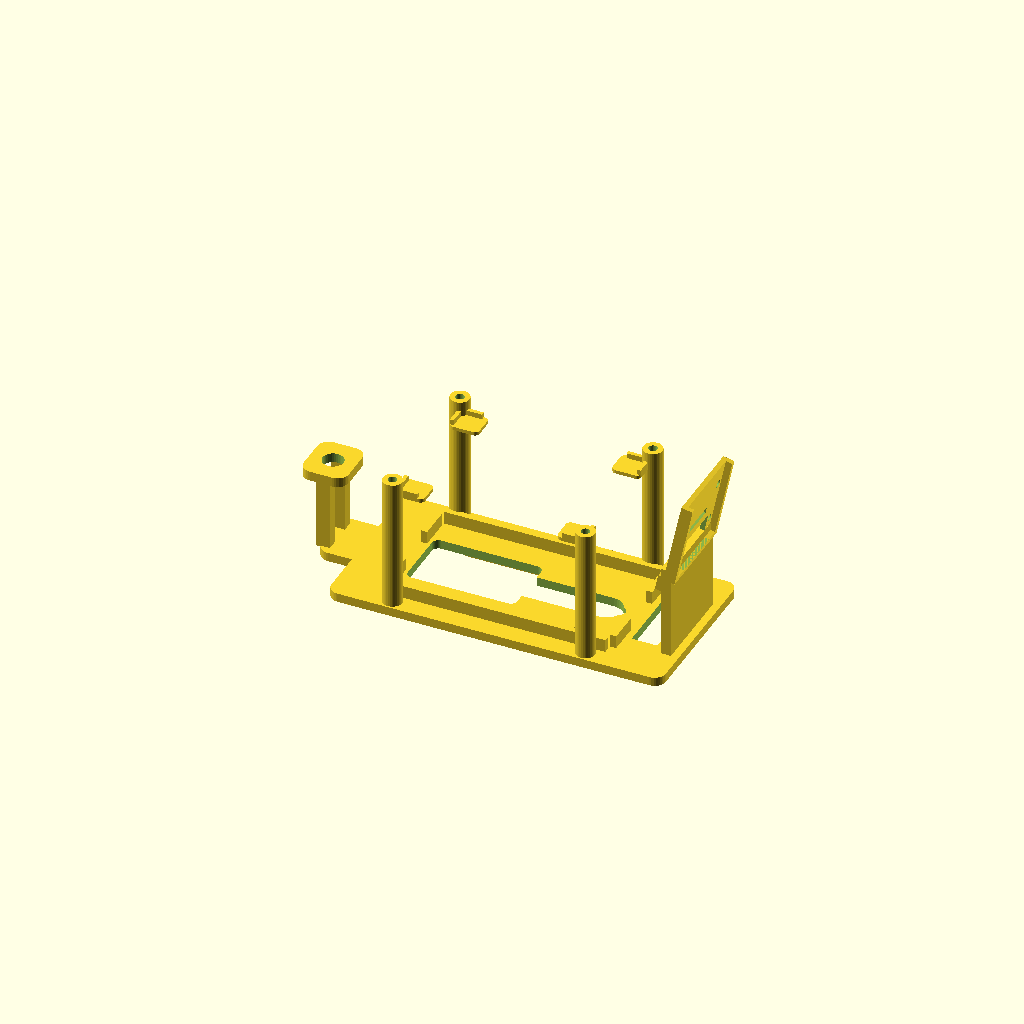
Cell 1: the model at its default parameters.
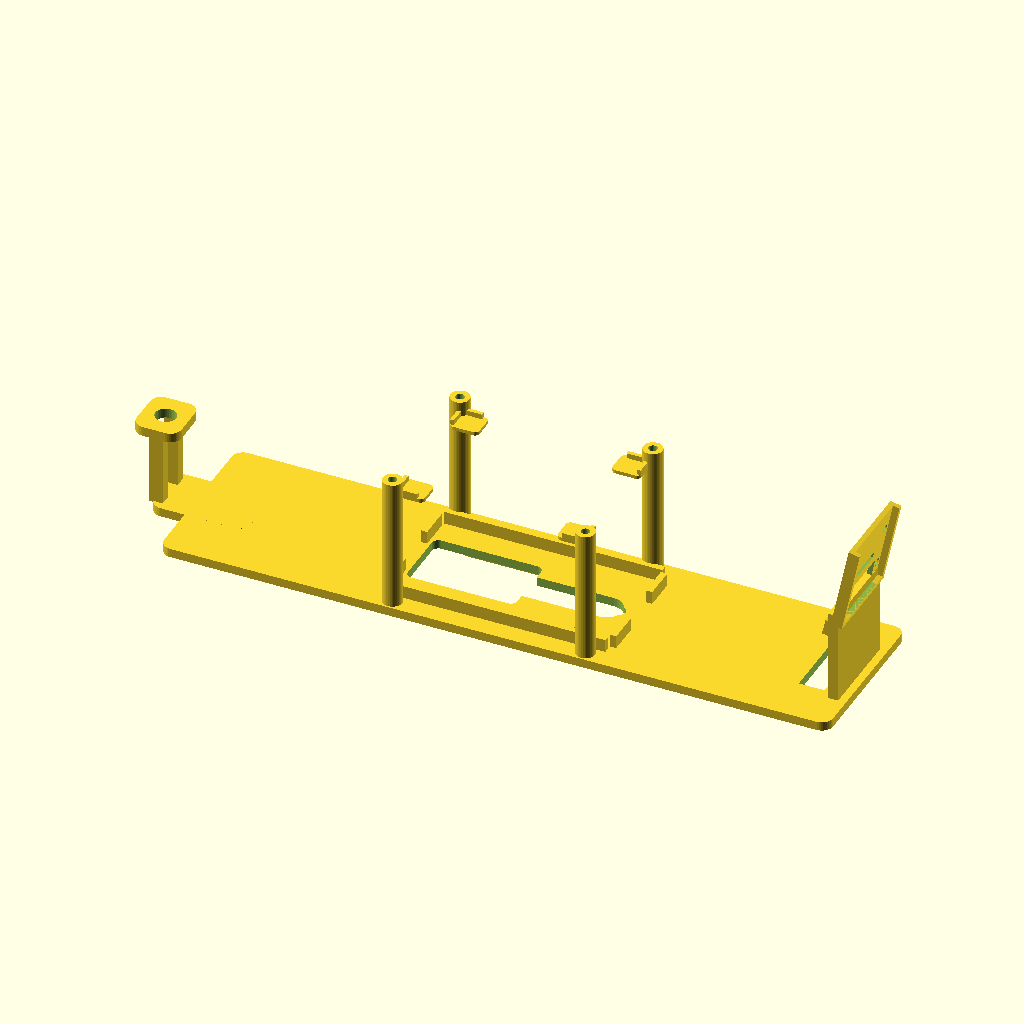
Cell 2: the same model with plate_len = 208.
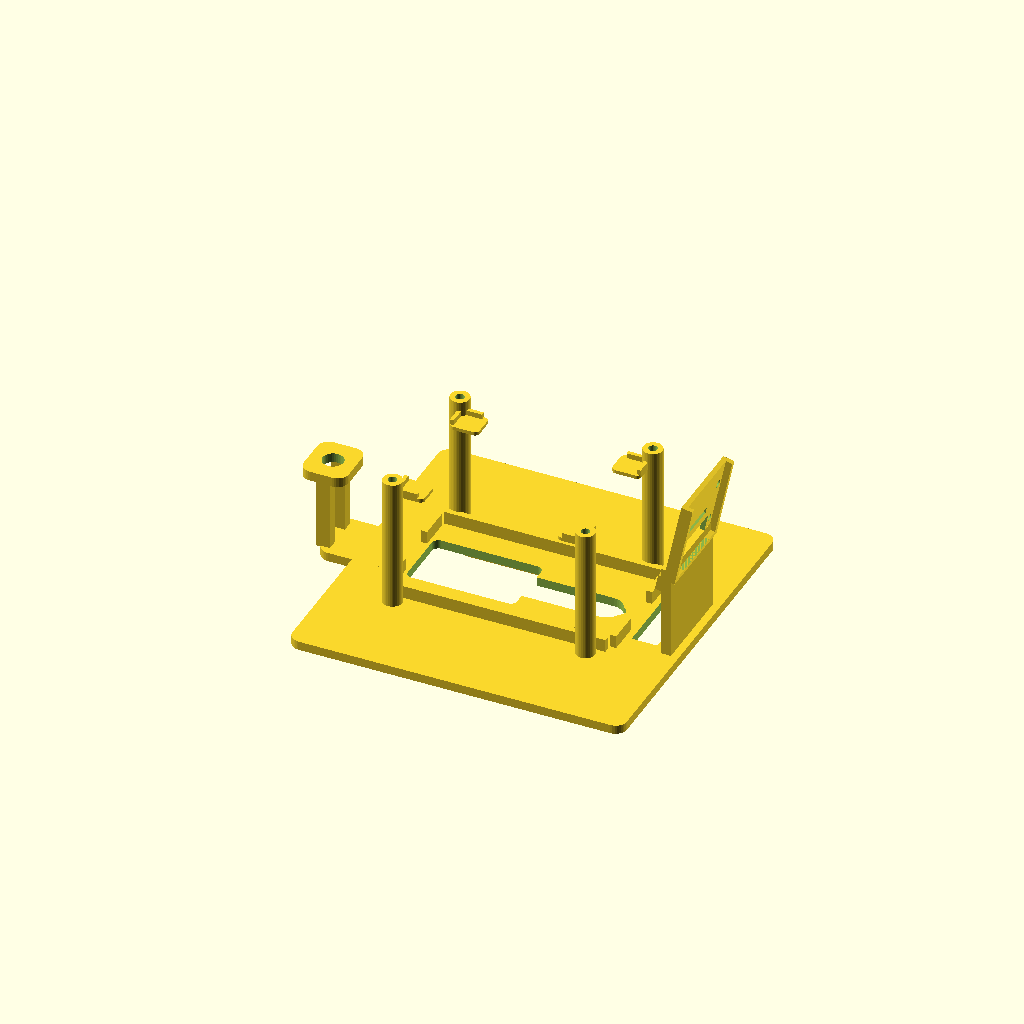
Cell 3: the same model with plate_w = 104.
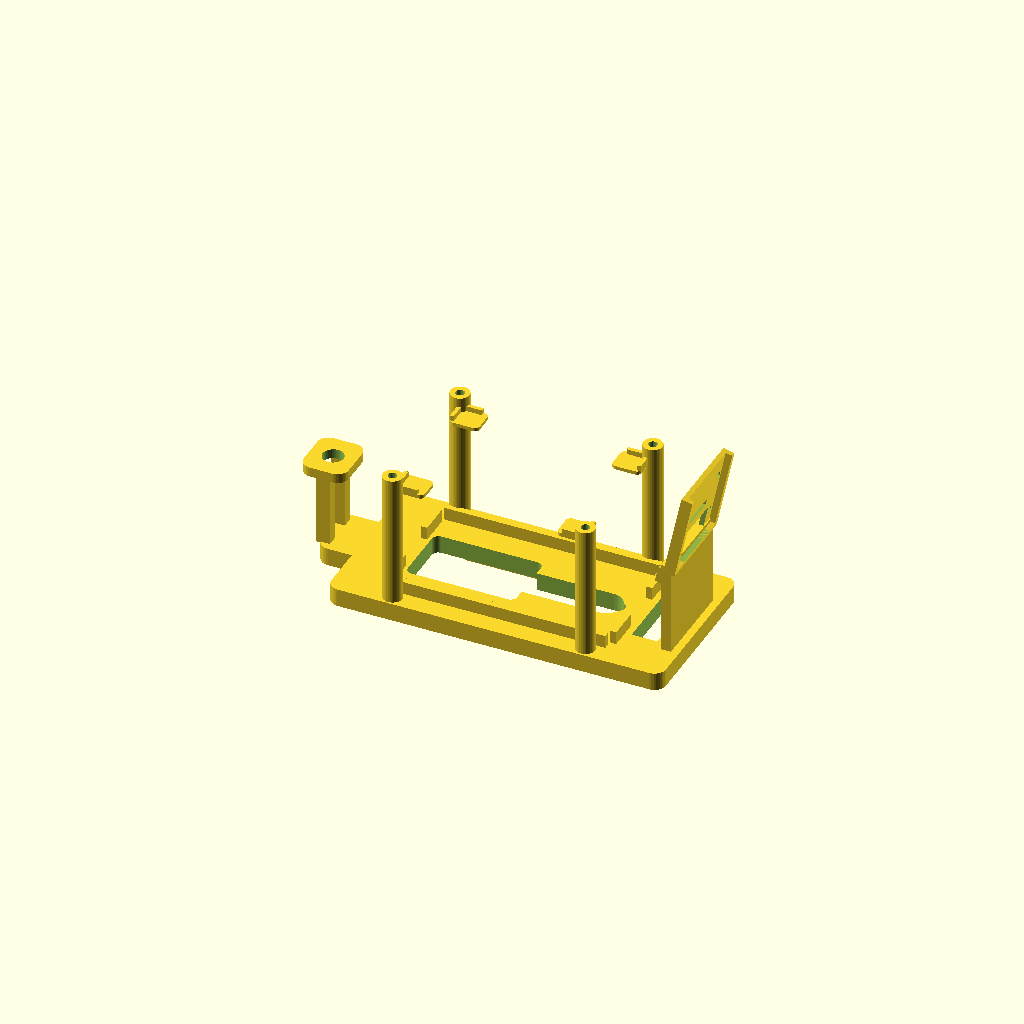
Cell 4: plate_t = 5.6 (everything else at default).
One fixed orthographic camera (rotation 55°, 0°, 25°; colour scheme Cornfield) for every cell.
Source of the model, hardware/vision_mounts/q8bot_cm5_nano_b_5v5a_pack_mount.scad:
/*
  Q8bot CM5-NANO-B + 5V/5A 2-cell battery-pack task-module mount

  This is a stacked backpack module:
  - lower layer: off-the-shelf 2-cell 5V/5A battery pack, marked 24 x 34 x 66 mm
  - upper layer: Waveshare CM5-NANO-B carrier + Raspberry Pi CM5 above the pack
  - the CM5-NANO-B is mounted face-down, so the 40-pin GPIO header faces the
    battery pack; extra clearance is reserved for that header and wiring

  Orientation: X is robot length, Y is robot width, Z is height. The camera
  holder is at +X/front, following the Pi Zero mount style.

  Print orientation: base plate flat on bed.
  Suggested material: PETG or tough PLA.
*/

$fn = 36;
eps = 0.12;

// -------------------- User parameters --------------------
plate_len = 104;
plate_w = 52;
plate_t = 2.8;
corner_r = 3.5;

// Magnetic attachment to the Q8bot body. Defaults assume common 8 x 2 mm round
// magnets glued into blind pockets from the underside. The 2.8 mm plate leaves
// about 0.7 mm of printed skin above a 2.1 mm deep pocket.
magnet_d = 8.2;
magnet_depth = 2.1;
magnet_x_spacing = 70;
magnet_y_spacing = 32;
locator_rib_len = 52;
locator_rib_w = 2.0;
locator_rib_h = 1.0;
locator_rib_y_spacing = 24;

// Keep a flat underside for double-sided tape. These access windows are only
// for USB/ribbon routing and can be tuned after checking the real robot.
xiao_usb_window_x = -18;
xiao_usb_window_y = 0;
xiao_usb_window_len = 34;
xiao_usb_window_w = 20;

usb_route_slot_x = 11;
usb_route_slot_y = 0;
usb_route_slot_len = 34;
usb_route_slot_w = 10;

// Off-the-shelf 2-cell 5V/5A battery pack from the user's reference image.
// The pack is retained by a shallow tray and strap slots instead of screw
// holes, because the pack is shrink-wrapped.
pack_len = 66;
pack_w = 34;
pack_h = 24;
pack_clearance = 1.0;
pack_offset_x = -2;
pack_offset_y = 0;
pack_tray_lip_h = 4.0;
pack_tray_lip_t = 2.0;
pack_floor_t = 1.4;
strap_slot_len = 28;
strap_slot_w = 4.0;
strap_slot_x_spacing = 34;
strap_slot_y = 0;

// Clearance above the pack for the face-down CM5-NANO-B 40-pin header and its
// wiring. Increase this if you use a tall keyed IDC plug.
gpio_header_clearance = 11.0;
cm5_bottom_air_gap = 2.0;

// Waveshare CM5-NANO-B carrier. The board is clamped by printed bars instead
// of board holes. Dimensions from Waveshare: 56 x 41 mm.
cm5_len = 56;
cm5_w = 41;
cm5_tray_clearance = 0.5;
cm5_tray_lip_h = 1.6;
cm5_tray_lip_t = 1.2;
cm5_layer_h = pack_h + gpio_header_clearance + cm5_bottom_air_gap;
cm5_offset_x = -3;      // keep the smaller compute module near center without post clash
cm5_offset_y = 0;
cm5_board_t = 1.6;

// Four outside posts are used with M2.5 screws and small washers/printed tabs
// to clamp the board corners. This avoids walls or fixed bars along the NANO-B
// edges, where connectors are located.
cm5_post_x_spacing = cm5_len + 4;
cm5_post_y_spacing = cm5_w + 4;
cm5_post_screw_d = 2.75;   // M2.5 clearance
cm5_post_od = 6.0;

// Front camera module holder, default for Raspberry Pi Camera Module 3.
cam_board_w = 25;
cam_board_h = 24;
cam_pocket_depth = 2.0;
cam_wall = 1.5;
cam_tilt_deg = 12;
cam_mast_h = 24;
cam_mast_x = plate_len / 2 - 4;
cam_screw_x = 21;
cam_screw_y = 12.5;
cam_screw_d = 2.2;      // clearance for M2
cam_web_w = 4.0;

ribbon_slot_x = cam_mast_x - 8;
ribbon_slot_w = 22;
ribbon_slot_l = 8;
ribbon_channel_h = 70;

// Rear antenna tab, vertical like the latest Pi Zero mount direction.
antenna_enabled = true;
antenna_tab_w = 16;
antenna_tab_len = 14;
antenna_tab_t = 3.0;
antenna_tab_raise = 24.0;
antenna_base_len = 30.0;
antenna_base_w = 18.0;
antenna_post_w = 3.2;
antenna_post_t = 4.2;
antenna_hole_d = 6.5;
antenna_x = -plate_len / 2 - 10;
antenna_y = 0;
antenna_post_y_spacing = 10.0;

// -------------------- Helpers --------------------
module rounded_box(size, r) {
  x = size[0];
  y = size[1];
  z = size[2];
  hull() {
    for (sx = [-1, 1], sy = [-1, 1]) {
      translate([sx * (x / 2 - r), sy * (y / 2 - r), 0])
        cylinder(h = z, r = r, center = true);
    }
  }
}

module slot(len, w, h) {
  hull() {
    translate([-len / 2 + w / 2, 0, 0])
      cylinder(h = h, r = w / 2, center = true);
    translate([ len / 2 - w / 2, 0, 0])
      cylinder(h = h, r = w / 2, center = true);
  }
}

module base_plate() {
  difference() {
    union() {
      rounded_box([plate_len, plate_w, plate_t], corner_r);

      if (antenna_enabled) {
        translate([antenna_x + antenna_base_len / 2 - 1,
                   antenna_y,
                   0])
          rounded_box([antenna_base_len, antenna_base_w, plate_t], corner_r);

        for (y = [-antenna_post_y_spacing / 2, antenna_post_y_spacing / 2]) {
          translate([antenna_x, y, plate_t / 2 + antenna_tab_raise / 2 - eps])
            cube([antenna_post_t, antenna_post_w, antenna_tab_raise + 3 * eps], center = true);
        }

        translate([antenna_x, antenna_y, plate_t / 2 + antenna_tab_raise])
          rounded_box([antenna_tab_len, antenna_tab_w, antenna_tab_t], corner_r);
      }
    }

    translate([xiao_usb_window_x, xiao_usb_window_y, 0])
      rounded_box([xiao_usb_window_len, xiao_usb_window_w, plate_t + 0.5], 2);

    translate([usb_route_slot_x, usb_route_slot_y, 0])
      slot(usb_route_slot_len, usb_route_slot_w, plate_t + 0.5);

    translate([ribbon_slot_x, 0, 0])
      cube([ribbon_slot_l, ribbon_slot_w, plate_t + 0.5], center = true);

    // Blind pockets for underside magnets. The cut starts below the plate and
    // stops before the top face, leaving a thin printed skin above each magnet.
    for (x = [-magnet_x_spacing / 2, magnet_x_spacing / 2],
         y = [-magnet_y_spacing / 2, magnet_y_spacing / 2]) {
      translate([x, y, -plate_t / 2 + magnet_depth / 2 - eps])
        cylinder(h = magnet_depth + 2 * eps, r = magnet_d / 2, center = true);
    }

    if (antenna_enabled) {
      translate([antenna_x, antenna_y, plate_t / 2 + antenna_tab_raise])
        cylinder(h = antenna_tab_t + 0.8, r = antenna_hole_d / 2, center = true);
    }
  }
}

module battery_pack_tray() {
  tray_outer_len = pack_len + 2 * (pack_clearance + pack_tray_lip_t);
  tray_outer_w = pack_w + 2 * (pack_clearance + pack_tray_lip_t);

  union() {
    // Long-side low lips locate the shrink-wrapped pack. Leave the short ends
    // open for the pack wires and connector options.
    for (y = [-1, 1]) {
      translate([pack_offset_x,
                 pack_offset_y + y * (pack_w / 2 + pack_clearance + pack_tray_lip_t / 2),
                 plate_t / 2 + pack_tray_lip_h / 2 - eps])
        cube([pack_len + 2 * pack_clearance, pack_tray_lip_t, pack_tray_lip_h + 2 * eps], center = true);
    }

    // Four small end stops prevent sliding without blocking cable exits.
    for (x = [-1, 1], y = [-1, 1]) {
      translate([pack_offset_x + x * (pack_len / 2 + pack_clearance + pack_tray_lip_t / 2),
                 pack_offset_y + y * (pack_w / 2 - 5),
                 plate_t / 2 + pack_tray_lip_h / 2 - eps])
        cube([pack_tray_lip_t, 10, pack_tray_lip_h + 2 * eps], center = true);
    }
  }
}

module magnetic_locator_ribs() {
  for (y = [-locator_rib_y_spacing / 2, locator_rib_y_spacing / 2]) {
    translate([0, y, -plate_t / 2 - locator_rib_h / 2 + 0.25])
      cube([locator_rib_len, locator_rib_w, locator_rib_h + 0.5], center = true);
  }
}

module cm5_support_posts() {
  post_h = cm5_layer_h + cm5_board_t + 3.0;

  for (x = [-cm5_post_x_spacing / 2, cm5_post_x_spacing / 2],
       y = [-cm5_post_y_spacing / 2, cm5_post_y_spacing / 2]) {
    translate([x + cm5_offset_x,
               y + cm5_offset_y,
               plate_t / 2 + post_h / 2 - eps])
      difference() {
        cylinder(h = post_h + 2 * eps, r = cm5_post_od / 2, center = true);
        cylinder(h = post_h + 0.8 + 2 * eps, r = cm5_post_screw_d / 2, center = true);
      }
  }
}

module cm5_tray() {
  tray_z = plate_t / 2 + cm5_layer_h;
  outer_len = cm5_len + 2 * (cm5_tray_clearance + cm5_tray_lip_t);
  outer_w = cm5_w + 2 * (cm5_tray_clearance + cm5_tray_lip_t);
  pad_len = 9;
  pad_w = 8;
  corner_l = 6;

  union() {
    // Open corner pads let the carrier drop in from above; no continuous tray
    // wall blocks assembly or connector access.
    for (x = [-1, 1], y = [-1, 1]) {
      translate([cm5_offset_x + x * (outer_len / 2 - pad_len / 2),
                 cm5_offset_y + y * (outer_w / 2 - pad_w / 2),
                 tray_z - 0.55])
        rounded_box([pad_len, pad_w, 1.1], 1.5);

      // L-shaped corner locator: one short segment on each side of the corner.
      translate([cm5_offset_x + x * (cm5_len / 2 + cm5_tray_clearance + cm5_tray_lip_t / 2),
                 cm5_offset_y + y * (cm5_w / 2 + cm5_tray_clearance - corner_l / 2),
                 tray_z + cm5_tray_lip_h / 2 - eps])
        cube([cm5_tray_lip_t, corner_l, cm5_tray_lip_h + 2 * eps], center = true);

      translate([cm5_offset_x + x * (cm5_len / 2 + cm5_tray_clearance - corner_l / 2),
                 cm5_offset_y + y * (cm5_w / 2 + cm5_tray_clearance + cm5_tray_lip_t / 2),
                 tray_z + cm5_tray_lip_h / 2 - eps])
        cube([corner_l, cm5_tray_lip_t, cm5_tray_lip_h + 2 * eps], center = true);
    }

  }
}

module camera_holder() {
  outer_w = cam_board_w + 2 * cam_wall;
  outer_h = cam_board_h + 2 * cam_wall;

  difference() {
    union() {
      translate([0, 0, outer_h / 2])
        cube([outer_w, cam_wall, outer_h], center = true);
      for (x = [-1, 1]) {
        translate([x * (cam_board_w / 2 + cam_wall / 2), -cam_pocket_depth / 2, outer_h / 2])
          cube([cam_wall, cam_pocket_depth + cam_wall, outer_h], center = true);
      }
      translate([0, -cam_pocket_depth / 2, cam_wall / 2])
        cube([outer_w, cam_pocket_depth + cam_wall, cam_wall], center = true);
    }

    translate([0, -cam_wall / 2, outer_h / 2])
      cylinder(h = cam_wall + 0.6, r = 5.5, center = true);

    for (x = [-cam_screw_x / 2, cam_screw_x / 2],
         z = [outer_h / 2 - cam_screw_y / 2, outer_h / 2 + cam_screw_y / 2]) {
      translate([x, -cam_pocket_depth / 2, z])
        rotate([90, 0, 0])
          cylinder(h = cam_pocket_depth + 2 * cam_wall + 1.2, r = cam_screw_d / 2, center = true);
    }

    // Camera ribbon exit at the lower edge of the holder. Cut through the
    // back plate and bottom lip so the FFC can actually pass out of the holder.
    translate([0, -cam_pocket_depth / 2, cam_wall + 4])
      cube([17, cam_pocket_depth + 2 * cam_wall + 1.0, 8], center = true);
  }
}

function outer_w_for_camera() = cam_board_w + 2 * cam_wall;

module front_mast() {
  mast_x = cam_mast_x;
  union() {
    translate([mast_x, 0, plate_t / 2 + (cam_mast_h + 5) / 2 - eps])
      cube([3.2, cam_board_w + 2 * cam_wall, cam_mast_h + 5 + 2 * eps], center = true);

    for (y = [-1, 1]) {
      translate([mast_x - 1.8,
                 y * (outer_w_for_camera() / 2 - cam_web_w / 2),
                 plate_t + cam_mast_h - 1.5])
        rotate([cam_tilt_deg, 0, 90])
          cube([cam_web_w, 2.2, 5.0], center = true);
    }

    translate([mast_x, 0, plate_t + cam_mast_h])
      rotate([cam_tilt_deg, 0, 90])
        camera_holder();
  }
}

module cm5_nano_b_power_module_mount() {
  difference() {
    union() {
      base_plate();
      magnetic_locator_ribs();
      battery_pack_tray();
      cm5_support_posts();
      cm5_tray();
      front_mast();
    }

    // Full-height ribbon pass-through. The base plate already has this cut,
    // but the front mast root can visually close it, so cut the assembled
    // module as well.
    translate([ribbon_slot_x, 0, -2 + ribbon_channel_h / 2])
      cube([ribbon_slot_l, ribbon_slot_w, ribbon_channel_h + 2 * eps], center = true);

    // Strap slots for a thin hook-and-loop strap or zip tie around the
    // shrink-wrapped battery pack.
    for (x = [-strap_slot_x_spacing / 2, strap_slot_x_spacing / 2]) {
      translate([pack_offset_x + x, strap_slot_y, plate_t / 2])
        slot(strap_slot_len, strap_slot_w, plate_t + pack_floor_t + 0.8);
    }
  }
}

cm5_nano_b_power_module_mount();
Parameter table extracted from the source (name, type, default, range or options):
eps: number, default 0.12
plate_len: number, default 104
plate_w: number, default 52
plate_t: number, default 2.8
corner_r: number, default 3.5
magnet_d: number, default 8.2
magnet_depth: number, default 2.1
magnet_x_spacing: number, default 70
magnet_y_spacing: number, default 32
locator_rib_len: number, default 52
locator_rib_w: number, default 2
locator_rib_h: number, default 1
locator_rib_y_spacing: number, default 24
xiao_usb_window_x: number, default -18
xiao_usb_window_y: number, default 0
xiao_usb_window_len: number, default 34
xiao_usb_window_w: number, default 20
usb_route_slot_x: number, default 11
usb_route_slot_y: number, default 0
usb_route_slot_len: number, default 34
usb_route_slot_w: number, default 10
pack_len: number, default 66
pack_w: number, default 34
pack_h: number, default 24
pack_clearance: number, default 1
pack_offset_x: number, default -2
pack_offset_y: number, default 0
pack_tray_lip_h: number, default 4
pack_tray_lip_t: number, default 2
pack_floor_t: number, default 1.4
strap_slot_len: number, default 28
strap_slot_w: number, default 4
strap_slot_x_spacing: number, default 34
strap_slot_y: number, default 0
gpio_header_clearance: number, default 11
cm5_bottom_air_gap: number, default 2
cm5_len: number, default 56
cm5_w: number, default 41
cm5_tray_clearance: number, default 0.5
cm5_tray_lip_h: number, default 1.6
cm5_tray_lip_t: number, default 1.2
cm5_offset_x: number, default -3
cm5_offset_y: number, default 0
cm5_board_t: number, default 1.6
cm5_post_screw_d: number, default 2.75
cm5_post_od: number, default 6
cam_board_w: number, default 25
cam_board_h: number, default 24
cam_pocket_depth: number, default 2
cam_wall: number, default 1.5
cam_tilt_deg: number, default 12
cam_mast_h: number, default 24
cam_screw_x: number, default 21
cam_screw_y: number, default 12.5
cam_screw_d: number, default 2.2
cam_web_w: number, default 4
ribbon_slot_w: number, default 22
ribbon_slot_l: number, default 8
ribbon_channel_h: number, default 70
antenna_enabled: bool, default true
antenna_tab_w: number, default 16
antenna_tab_len: number, default 14
antenna_tab_t: number, default 3
antenna_tab_raise: number, default 24
